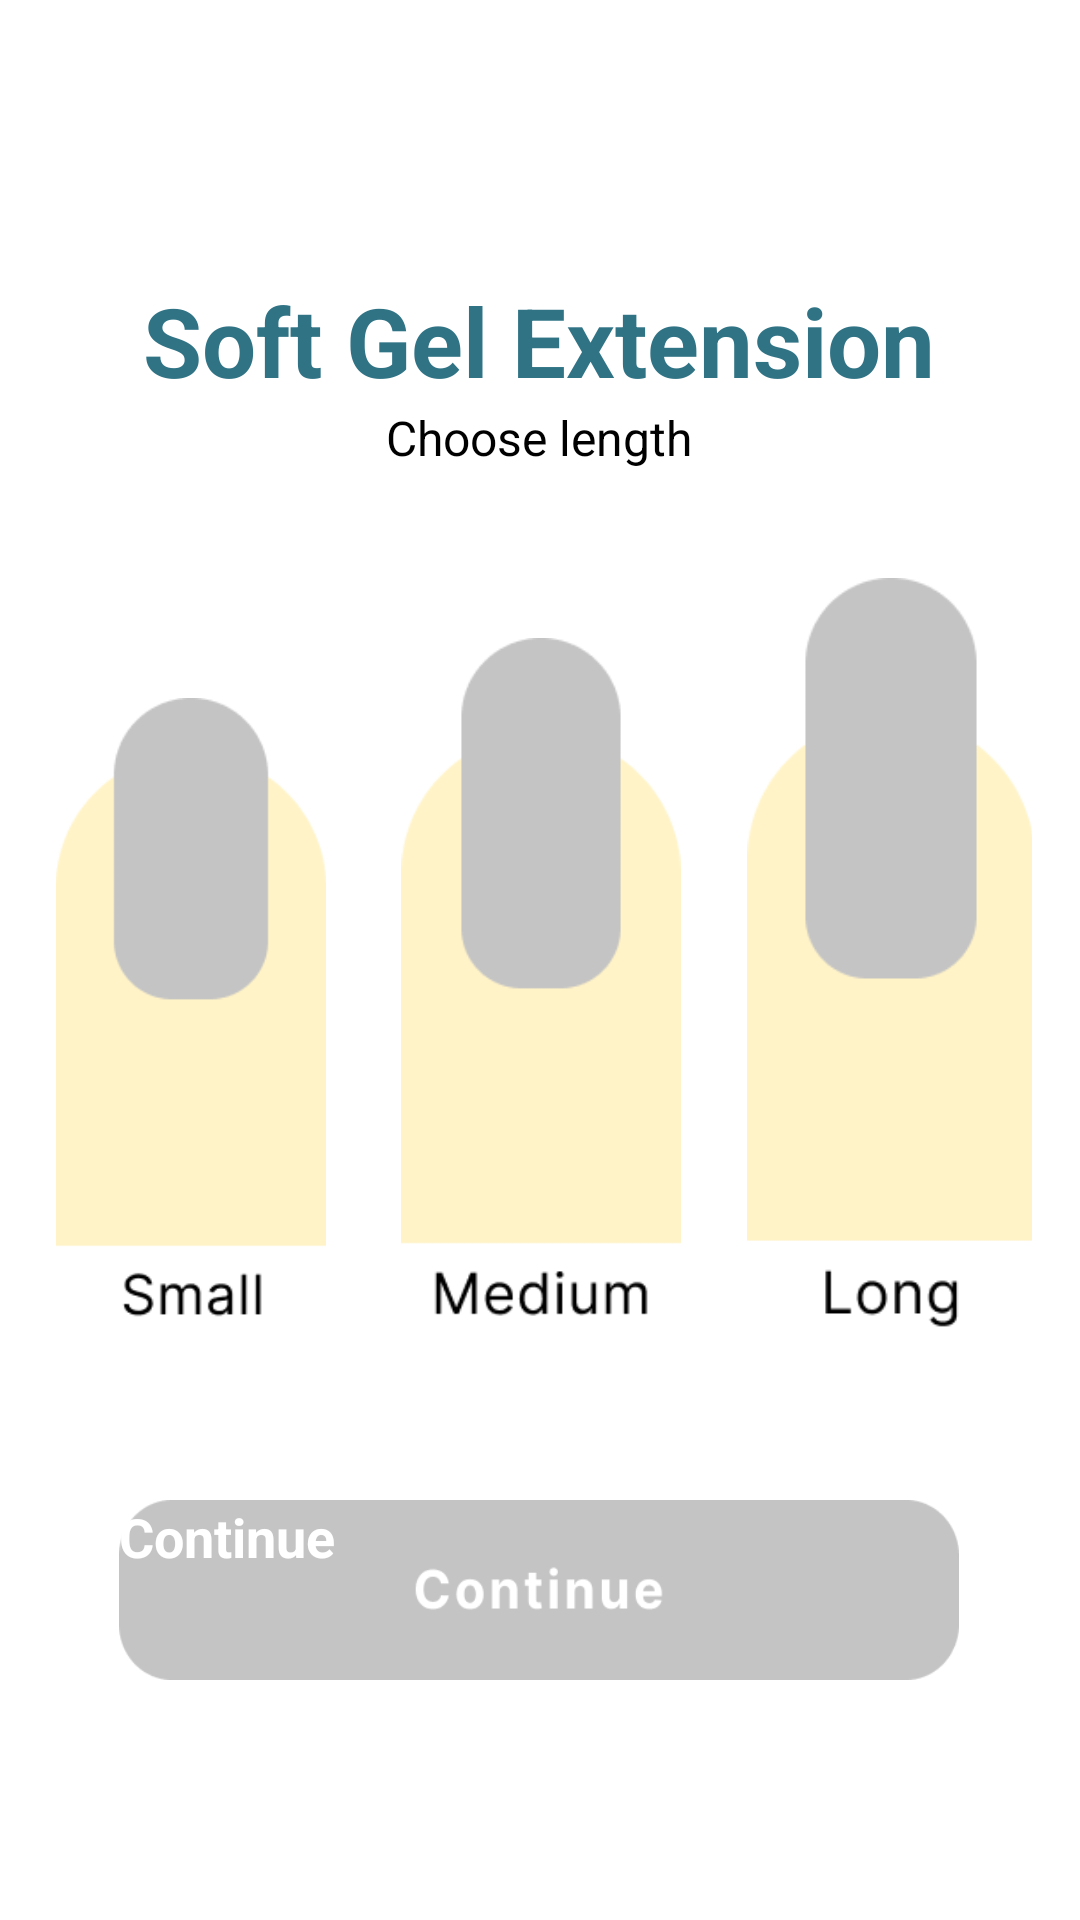

Write the Android layout XML for this screen, with the resource values it uses.
<!-- AndroidManifest.xml: application theme Theme.BookYourNailsMobile -->
<!-- res/layout/booking_select_length_round.xml -->
<androidx.constraintlayout.widget.ConstraintLayout
    xmlns:android="http://schemas.android.com/apk/res/android"
    xmlns:app="http://schemas.android.com/apk/res-auto"
    xmlns:tools="http://schemas.android.com/tools"
    android:layout_width="match_parent"
    android:layout_height="match_parent"
    android:padding="16dp">

    <TextView
        android:id="@+id/title"
        android:layout_width="wrap_content"
        android:layout_height="wrap_content"
        android:layout_marginTop="76dp"
        android:text="Soft Gel Extension"
        android:textColor="#2F7385"
        android:textSize="32sp"
        android:textStyle="bold"
        app:layout_constraintEnd_toEndOf="parent"
        app:layout_constraintHorizontal_bias="0.496"
        app:layout_constraintStart_toStartOf="parent"
        app:layout_constraintTop_toTopOf="parent" />

    <TextView
        android:id="@+id/textView14"
        android:layout_width="wrap_content"
        android:layout_height="wrap_content"
        android:text="Choose length"
        android:textSize="16dp"
        app:layout_constraintEnd_toEndOf="@+id/title"
        app:layout_constraintStart_toStartOf="@+id/title"
        app:layout_constraintTop_toBottomOf="@+id/title" />

    <LinearLayout
        android:id="@+id/nailShapesContainer"
        android:layout_width="350dp"
        android:layout_height="wrap_content"
        android:layout_marginStart="16dp"
        android:layout_marginTop="32dp"
        android:layout_marginEnd="16dp"
        android:layout_marginBottom="32dp"
        android:gravity="bottom"
        android:orientation="horizontal"
        app:layout_constraintBottom_toTopOf="@+id/continueBooking"
        app:layout_constraintEnd_toEndOf="parent"
        app:layout_constraintStart_toStartOf="parent"
        app:layout_constraintTop_toBottomOf="@+id/title">

        
        <LinearLayout
            android:layout_width="0dp"
            android:layout_height="wrap_content"
            android:layout_weight="1"
            android:gravity="center"
            android:orientation="vertical">

            <ImageView
                android:id="@+id/roundShape1"
                android:layout_width="110dp"
                android:layout_height="210dp"
                android:contentDescription="Almond Shape"
                android:src="@drawable/small_round_unfilled" />
        </LinearLayout>

        
        <LinearLayout
            android:layout_width="0dp"
            android:layout_height="wrap_content"
            android:layout_weight="1"
            android:gravity="center"
            android:orientation="vertical">

            <ImageView
                android:id="@+id/roundShape2"
                android:layout_width="120dp"
                android:layout_height="230dp"
                android:contentDescription="Round Shape"
                android:src="@drawable/medium_round_unfilled" />
        </LinearLayout>

        
        <LinearLayout
            android:layout_width="0dp"
            android:layout_height="wrap_content"
            android:layout_weight="1"
            android:gravity="center"
            android:orientation="vertical">

            <ImageView
                android:id="@+id/roundShape3"
                android:layout_width="130dp"
                android:layout_height="250dp"
                android:contentDescription="Square Shape"
                android:src="@drawable/long_round_unfilled" />
        </LinearLayout>
    </LinearLayout>

    
    <Button
        android:id="@+id/continueBooking"
        android:layout_width="280dp"
        android:layout_height="60dp"
        android:layout_marginBottom="64dp"
        android:background="@drawable/continue_unfilled"
        android:enabled="false"
        android:text="Continue"
        android:textColor="#FFFFFF"
        android:textSize="18sp"
        android:textStyle="bold"
        app:layout_constraintBottom_toBottomOf="parent"
        app:layout_constraintEnd_toEndOf="parent"
        app:layout_constraintHorizontal_bias="0.494"
        app:layout_constraintStart_toStartOf="parent"
        app:layout_constraintVertical_bias="0.643" />
</androidx.constraintlayout.widget.ConstraintLayout>
<!-- resources referenced by this layout -->
<resources>
  <!-- drawable continue_unfilled: png bitmap (drawable, 4103 bytes) -->
  <!-- drawable long_round_unfilled: png bitmap (drawable, 3755 bytes) -->
  <!-- drawable medium_round_unfilled: png bitmap (drawable, 4081 bytes) -->
  <!-- drawable small_round_unfilled: png bitmap (drawable, 3746 bytes) -->
</resources>
